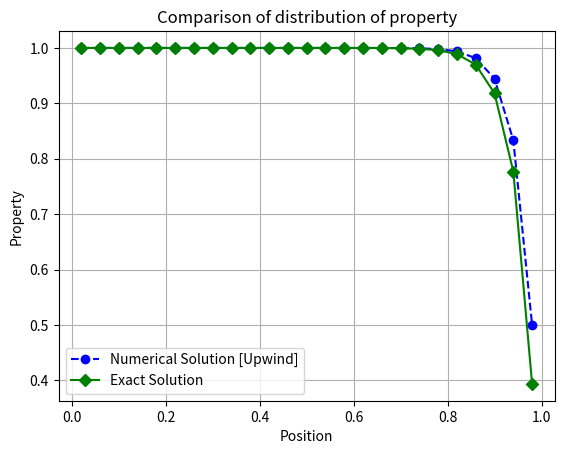

Recreate this plot in Python.
#if |Pe|<2, CD for both convection and diffusion terms
#if |Pe|>2, upwind for convection terms and zero diffusion
#Diffusion flux is considered only at the boundaries, if |Pe|>2

import numpy as np
import matplotlib.pyplot as plt


def tdma(a,b,c,d,T):
    """ a: ap(main diagonal), b: -ae, c: -aw, d: Su, T: variable vector """
    N=len(a)
    P=np.ones(N)
    Q=np.ones(N)
    P[0]=-b[0]/a[0]
    Q[0]= d[0]/a[0]
    for i in range(1,N):
        denom=1/(a[i]+c[i]*P[i-1])
        P[i] = -b[i]*denom
        Q[i] = (d[i]-c[i]*Q[i-1])*denom
    T[N-1]=Q[N-1]
    for i in range(N-2,-1,-1):
        T[i]=P[i]*T[i+1]+Q[i]

#Case
case="case2"

#geometric
length = 1 #m

#fluid properties
rho=1
k=0.1
velocity=2.5

if(case=="case1"):
    nx=5
else:
    nx=25

dx = length/nx

#bc and initial conditions

Ta=1
Tb=0

F = rho*velocity
D = k/dx

#declaring and initialising arrays
u = np.ones(nx)*velocity
T=np.ones(nx)
aw=np.ones(nx)*max(F,D+F/2,0)  #automatically select CD or UD , if |Pe|>2, UD with diffusion zero
ae=np.ones(nx)*max(-F,D-F/2,0) #if |Pe|>2, UD with diffusion zero
Sp=np.zeros(nx)
Su=np.zeros(nx)
print("D+F/2",D+F/2)
print("aw", aw)
print("ae", ae)

#leftmost node
aw[0]=0
Sp[0]=-(2*D+F)
Su[0]=(2*D+F)*Ta
#rightmost node
ae[nx-1]=0
if(F/D>2):
    Sp[nx-1]=-2*D
    Su[nx-1]=2*D*Tb
else:
    Sp[nx-1]=-(2*D-F)
    Su[nx-1]=(2*D-F)*Tb

ap=aw+ae-Sp

#solve
tdma(ap,-ae,-aw,Su,T)

#exact solution
x=np.linspace(0,length,nx+1)+dx/2
x=x[:-1]
Texact = Ta+(Tb-Ta)* (np.exp(rho*velocity*x/k) -1) / (np.exp(rho*velocity*length/k) -1)

print(T)
print(Texact)

#plot
plt.plot(x,T,linestyle='--' ,marker='o',color='b',label='Numerical Solution [Upwind]')
plt.plot(x,Texact,'-gD',label='Exact Solution')

plt.title("Comparison of distribution of property")
plt.xlabel("Position")
plt.ylabel("Property")
plt.legend()
plt.grid()
figname="comparison_5.2_"+case
plt.savefig(figname+".png")
plt.show()
